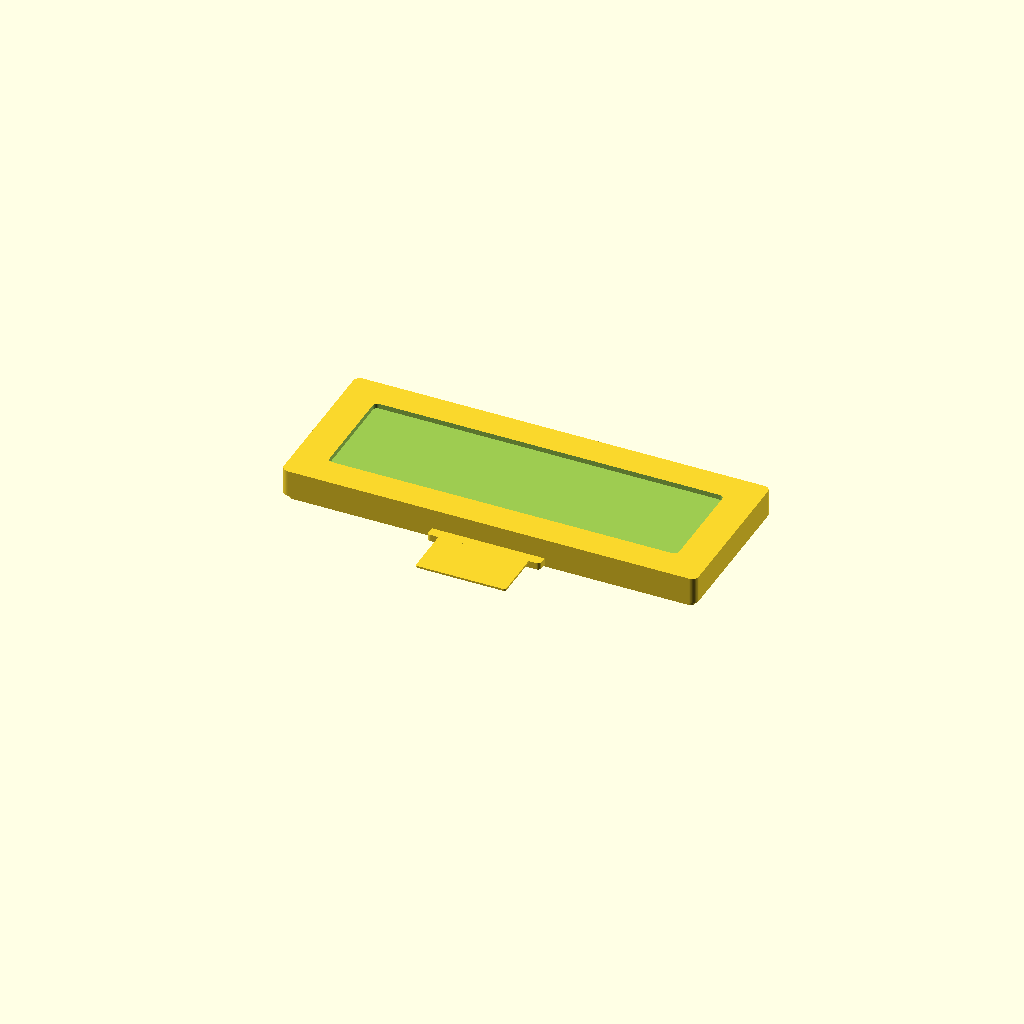
Cell 1 — every parameter at its default value.
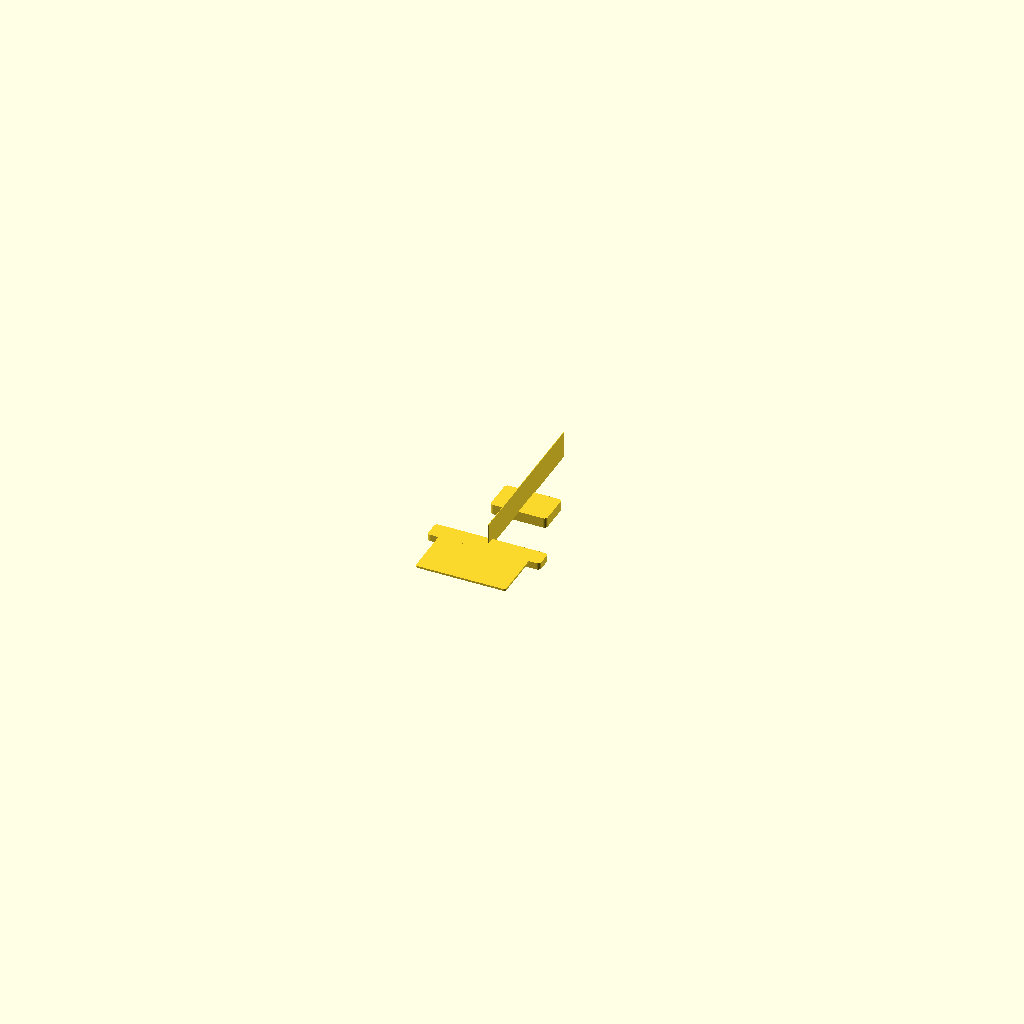
Cell 2 — width_mm set to 0.1, the other parameters unchanged.
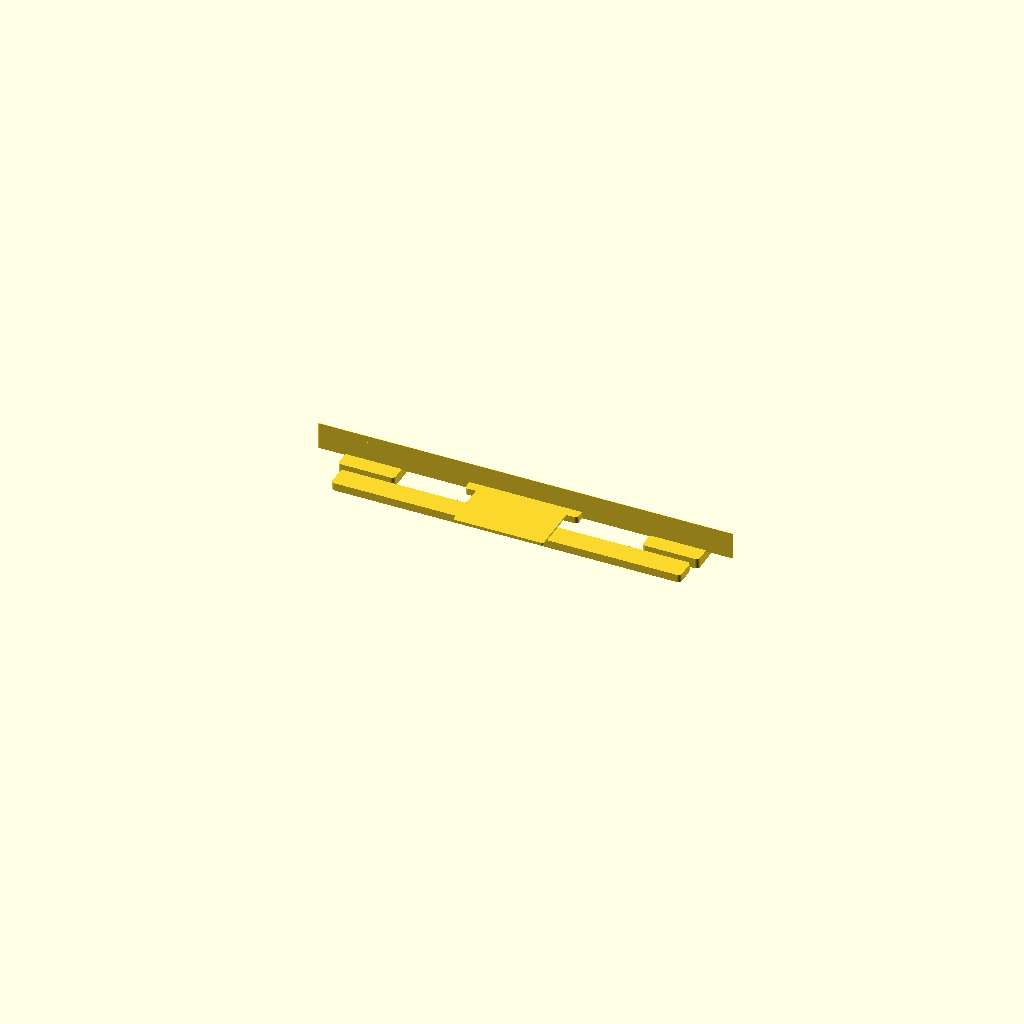
Cell 3: the same model with height_mm = 0.1.
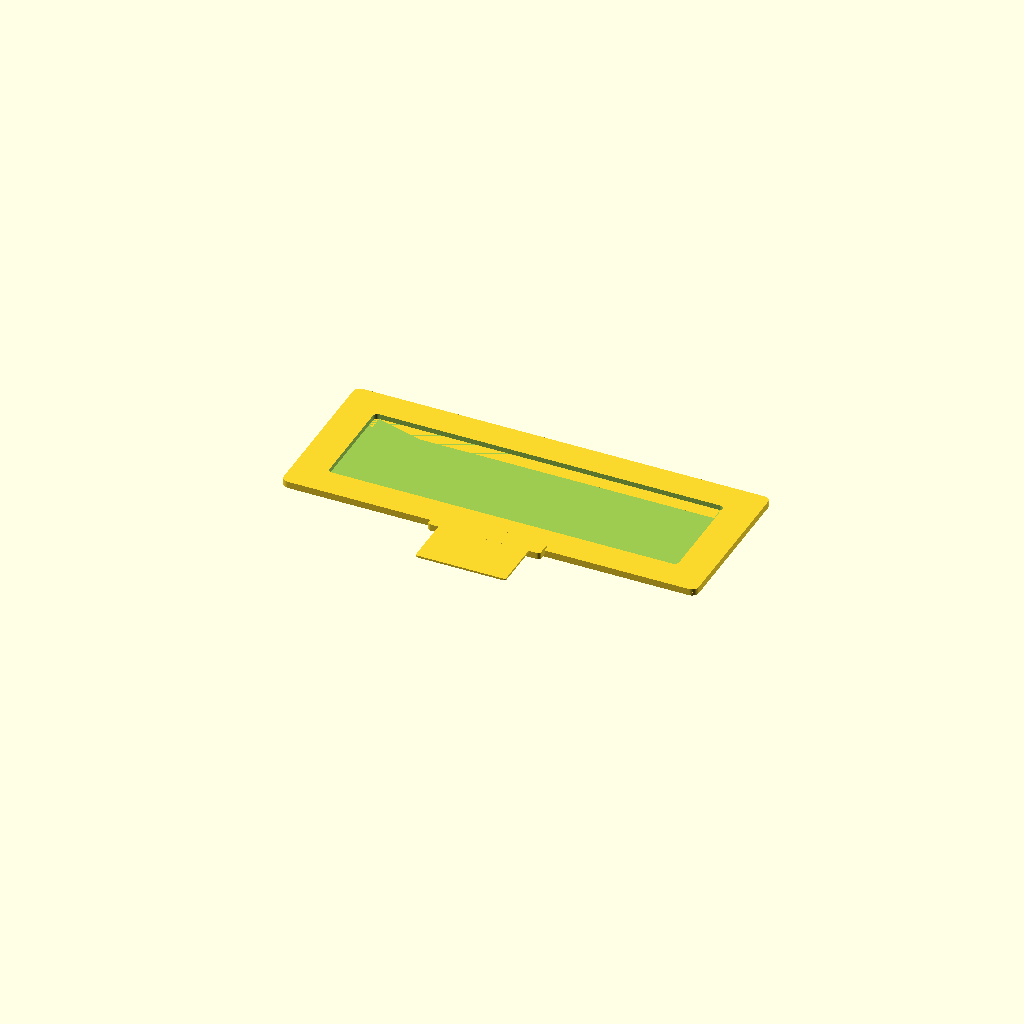
Cell 4: the same model with housing_thickness_mm = 0.1.
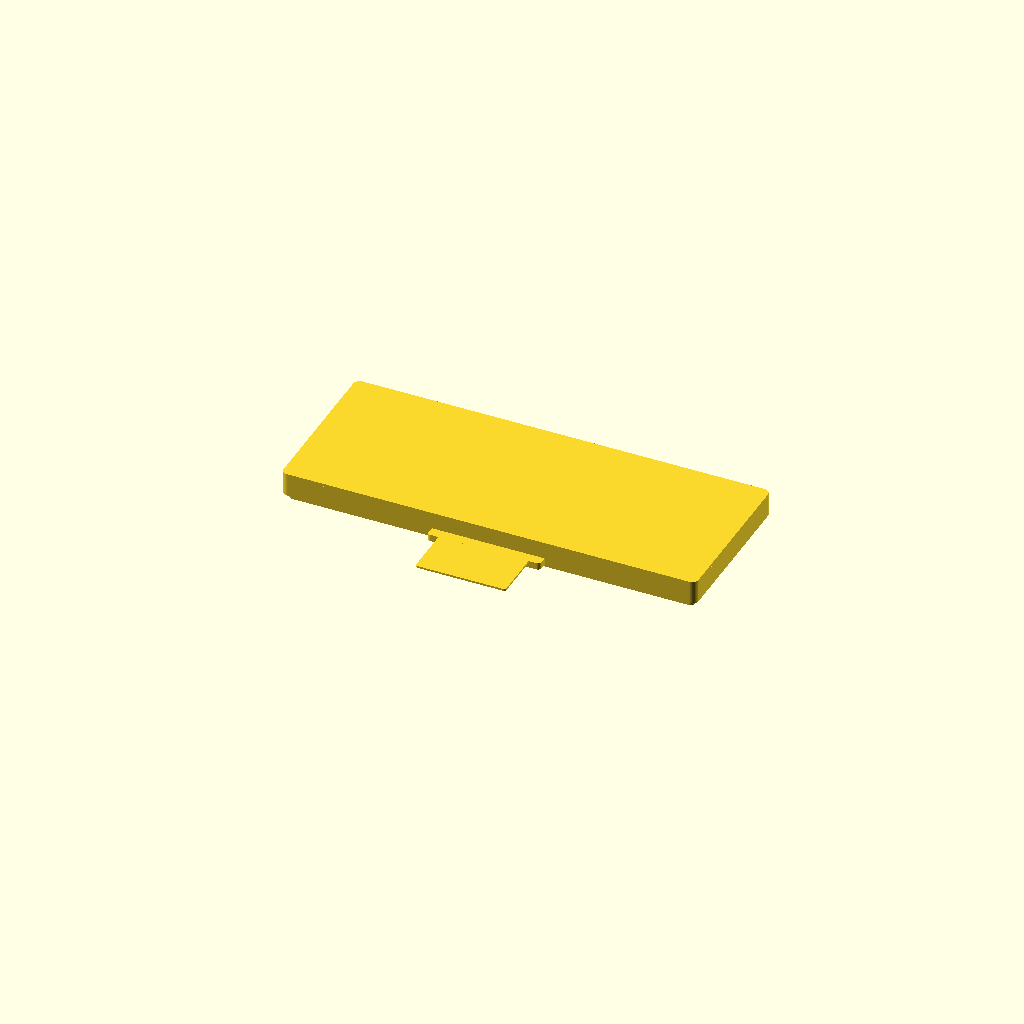
Cell 5: the same model with bezel_lip_thickness_mm = 0.1.
All cells are drawn from one camera (rotation 55°, 0°, 25°, orthographic, colour scheme Cornfield), so only the parameter changes between them.
The OpenSCAD source (results/craft/scad/display__LCDS7282B.scad):
// LCD Display Module (S-7282B) - 73.6mm x 28.7mm
// One connected solid with bezel + recessed viewing window + mounting holes + PCB + FFC tail + backside components

$fn = 64;

// -------------------- Parameters --------------------
width_mm  = 73.6;                 //[36.8:147.2:0.1]
height_mm = 28.7;                 //[14.35:57.4:0.1]

// Front housing (plastic frame)
housing_thickness_mm = 4.2;       //[2:8:0.1]
corner_radius_mm     = 1.2;       //[0:3:0.1]

// Bezel lip on front
bezel_lip_thickness_mm = 1.2;     //[0.5:3:0.1]
bezel_frame_mm         = 2.2;     //[0.5:6:0.1]

// Viewing window recess
aperture_x0_mm      = 0;          //[-10:10:0.1]
aperture_y0_mm      = 0;          //[-10:10:0.1]
aperture_width_mm   = 62.0;       //[20:73.6:0.1]
aperture_height_mm  = 18.0;       //[8:28.7:0.1]
aperture_depth_mm   = 0.9;        //[0.2:2.5:0.1]

// Back PCB
pcb_present       = 1;            //[0:1:1]
pcb_thickness_mm  = 1.6;          //[0.8:3.2:0.1]
pcb_margin_mm     = 0.8;          //[0:5:0.1]

// Mounting holes (through housing + PCB)
mount_hole_d_mm   = 2.2;          //[1.2:4:0.1]
mount_edge_x_mm   = 3.0;          //[1:8:0.1]
mount_edge_y_mm   = 3.0;          //[1:8:0.1]

// FFC tail (flex) from one short edge
ffc_present       = 1;            //[0:1:1]
ffc_width_mm      = 16.0;         //[6:30:0.1]
ffc_length_mm     = 12.0;         //[4:30:0.1]
ffc_thickness_mm  = 0.35;         //[0.15:1:0.01]
ffc_side          = -1;           //[-1:1:2]  // -1 = bottom edge (negative Y), +1 = top edge

// Backside components (simple bumps on PCB)
back_components_present = 1;      //[0:1:1]
chip_count = 3;                   //[0:6:1]

// Connectivity overlap (ensures one connected solid)
overlap_mm = 0.6;                 //[0.2:2:0.1]

// -------------------- Derived / clamps --------------------
eps = 0.01;
r = max(0, corner_radius_mm);

// Ensure aperture stays inside bezel frame
ap_w = min(aperture_width_mm,  width_mm  - 2*bezel_frame_mm);
ap_h = min(aperture_height_mm, height_mm - 2*bezel_frame_mm);
ap_d = min(aperture_depth_mm,  bezel_lip_thickness_mm - 0.05);

// -------------------- Helpers --------------------
module rbox(size=[10,10,2], rad=0.5, center=true) {
    rad2 = min(rad, min(size[0], size[1]) / 2 - eps);
    if (rad2 <= 0) {
        cube(size, center=center);
    } else {
        linear_extrude(height=size[2], center=center)
            offset(r=rad2)
                square([size[0]-2*rad2, size[1]-2*rad2], center=true);
    }
}

// -------------------- Main assembly --------------------
module lcd_module() {

    // Z stack (front is +Z)
    housing_zc = 0;
    housing_top = housing_zc + housing_thickness_mm/2;
    housing_bot = housing_zc - housing_thickness_mm/2;

    bezel_zc = housing_top + bezel_lip_thickness_mm/2 - overlap_mm; // overlaps into housing
    bezel_top = bezel_zc + bezel_lip_thickness_mm/2;

    pcb_zc = housing_bot - pcb_thickness_mm/2 + overlap_mm; // overlaps into housing

    // Overall back extent for through-holes
    total_back = (housing_thickness_mm/2) + (pcb_thickness_mm) + 2*eps;

    // Mount hole positions (formulas from dimensions)
    hole_x = width_mm/2  - mount_edge_x_mm;
    hole_y = height_mm/2 - mount_edge_y_mm;

    // FFC tail placement (attached to PCB edge, extends outward in Y)
    ffc_y_edge = ffc_side * ( (height_mm - 2*pcb_margin_mm)/2 ); // PCB edge in Y
    ffc_yc = ffc_y_edge + ffc_side * (ffc_length_mm/2 - overlap_mm); // overlap into PCB
    ffc_zc = pcb_zc + pcb_thickness_mm/2 - ffc_thickness_mm/2 + overlap_mm; // overlap into PCB
    ffc_xc = 0;

    // Backside components placement (on PCB back side)
    comp_base_zc = pcb_zc - pcb_thickness_mm/2 + 0.9; // centered slightly above PCB back face
    comp_h = 1.8;
    comp_zc = pcb_zc - pcb_thickness_mm/2 + comp_h/2 - overlap_mm; // overlap into PCB

    // PCB size
    pcb_w = width_mm  - 2*pcb_margin_mm;
    pcb_h = height_mm - 2*pcb_margin_mm;

    // Build as ONE connected solid: union of solids, with differences only for recess/holes
    difference() {
        union() {

            // Housing body
            translate([0,0,housing_zc])
                rbox([width_mm, height_mm, housing_thickness_mm], r, center=true);

            // Bezel lip (front), with window recess cut later in difference()
            translate([0,0,bezel_zc])
                rbox([width_mm, height_mm, bezel_lip_thickness_mm], r, center=true);

            // Glass slab inside window (connected by overlap into bezel)
            glass_t = 0.7;
            glass_zc = bezel_top - ap_d + glass_t/2 - overlap_mm;
            translate([aperture_x0_mm, aperture_y0_mm, glass_zc])
                rbox([ap_w-0.8, ap_h-0.8, glass_t], max(0, r-0.4), center=true);

            // PCB (back)
            if (pcb_present) {
                translate([0,0,pcb_zc])
                    rbox([pcb_w, pcb_h, pcb_thickness_mm], max(0, r-0.4), center=true);

                // FFC tail (flex) attached to PCB edge
                if (ffc_present) {
                    translate([ffc_xc, ffc_yc, ffc_zc])
                        rbox([ffc_width_mm, ffc_length_mm, ffc_thickness_mm], 0.4, center=true);

                    // Stiffener / connector bar at PCB edge (small bump, connected)
                    stiff_w = ffc_width_mm + 4;
                    stiff_l = 3.2;
                    stiff_t = 1.2;
                    stiff_yc = ffc_y_edge + ffc_side * (stiff_l/2 - overlap_mm);
                    stiff_zc = pcb_zc + pcb_thickness_mm/2 + stiff_t/2 - overlap_mm;
                    translate([0, stiff_yc, stiff_zc])
                        rbox([stiff_w, stiff_l, stiff_t], 0.6, center=true);
                }

                // Backside components (simple IC bumps), connected to PCB
                if (back_components_present && chip_count > 0) {
                    chip_w = 10;
                    chip_l = 6;
                    // Spread along X within PCB, keep inside margins
                    x_span = max(0, pcb_w - 2*(mount_edge_x_mm + 6));
                    for (i = [0:chip_count-1]) {
                        t = (chip_count==1) ? 0.5 : i/(chip_count-1);
                        cx = -x_span/2 + t*x_span;
                        cy = 0;
                        translate([cx, cy, comp_zc])
                            rbox([chip_w, chip_l, comp_h], 0.6, center=true);
                    }

                    // One longer driver bar near opposite edge (connected)
                    bar_w = pcb_w - 10;
                    bar_l = 4.0;
                    bar_h = 1.4;
                    bar_y = -ffc_side * (pcb_h/2 - 5.0); // opposite side from FFC
                    bar_zc = pcb_zc - pcb_thickness_mm/2 + bar_h/2 - overlap_mm;
                    translate([0, bar_y, bar_zc])
                        rbox([bar_w, bar_l, bar_h], 0.6, center=true);
                }
            }
        }

        // --- Subtractions (do not break connectivity) ---

        // Window recess cut into bezel from the front
        translate([aperture_x0_mm, aperture_y0_mm, bezel_top - ap_d/2 + eps])
            rbox([ap_w, ap_h, ap_d + 2*eps], max(0, r-0.4), center=true);

        // Mounting holes (through housing + PCB)
        // Start slightly in front of bezel and go through to PCB back
        hole_h = (bezel_lip_thickness_mm + housing_thickness_mm + pcb_thickness_mm) + 4*eps;
        hole_zc = (bezel_top - bezel_lip_thickness_mm) - (hole_h/2) + 2*eps; // spans front to back
        for (sx = [-1, 1], sy = [-1, 1]) {
            translate([sx*hole_x, sy*hole_y, hole_zc])
                cylinder(d=mount_hole_d_mm, h=hole_h, center=true);
        }

        // Slight back relief around FFC exit (small notch on PCB edge), optional but subtle
        if (pcb_present && ffc_present) {
            notch_w = ffc_width_mm + 2.0;
            notch_l = 2.0;
            notch_t = pcb_thickness_mm + 2*eps;
            notch_yc = ffc_y_edge + ffc_side * (notch_l/2 - 0.2);
            notch_zc = pcb_zc;
            translate([0, notch_yc, notch_zc])
                rbox([notch_w, notch_l, notch_t], 0.4, center=true);
        }
    }
}

lcd_module();
Parameter table extracted from the source (name, type, default, range or options):
width_mm: number, default 73.6, range 0.1 to 36.8, step 147.2
height_mm: number, default 28.7, range 0.1 to 14.35, step 57.4
housing_thickness_mm: number, default 4.2, range 0.1 to 2, step 8
corner_radius_mm: number, default 1.2, range 0 to 0.1, step 3
bezel_lip_thickness_mm: number, default 1.2, range 0.1 to 0.5, step 3
bezel_frame_mm: number, default 2.2, range 0.1 to 0.5, step 6
aperture_x0_mm: number, default 0, range -10 to 0.1, step 10
aperture_y0_mm: number, default 0, range -10 to 0.1, step 10
aperture_width_mm: number, default 62, range 0.1 to 20, step 73.6
aperture_height_mm: number, default 18, range 0.1 to 8, step 28.7
aperture_depth_mm: number, default 0.9, range 0.1 to 0.2, step 2.5
pcb_present: number, default 1, range 0 to 1, step 1
pcb_thickness_mm: number, default 1.6, range 0.1 to 0.8, step 3.2
pcb_margin_mm: number, default 0.8, range 0 to 0.1, step 5
mount_hole_d_mm: number, default 2.2, range 0.1 to 1.2, step 4
mount_edge_x_mm: number, default 3, range 0.1 to 1, step 8
mount_edge_y_mm: number, default 3, range 0.1 to 1, step 8
ffc_present: number, default 1, range 0 to 1, step 1
ffc_width_mm: number, default 16, range 0.1 to 6, step 30
ffc_length_mm: number, default 12, range 0.1 to 4, step 30
ffc_thickness_mm: number, default 0.35, range 0.01 to 0.15, step 1
ffc_side: number, default -1, range -1 to 2, step 1
back_components_present: number, default 1, range 0 to 1, step 1
chip_count: number, default 3, range 0 to 1, step 6
overlap_mm: number, default 0.6, range 0.1 to 0.2, step 2
eps: number, default 0.01
